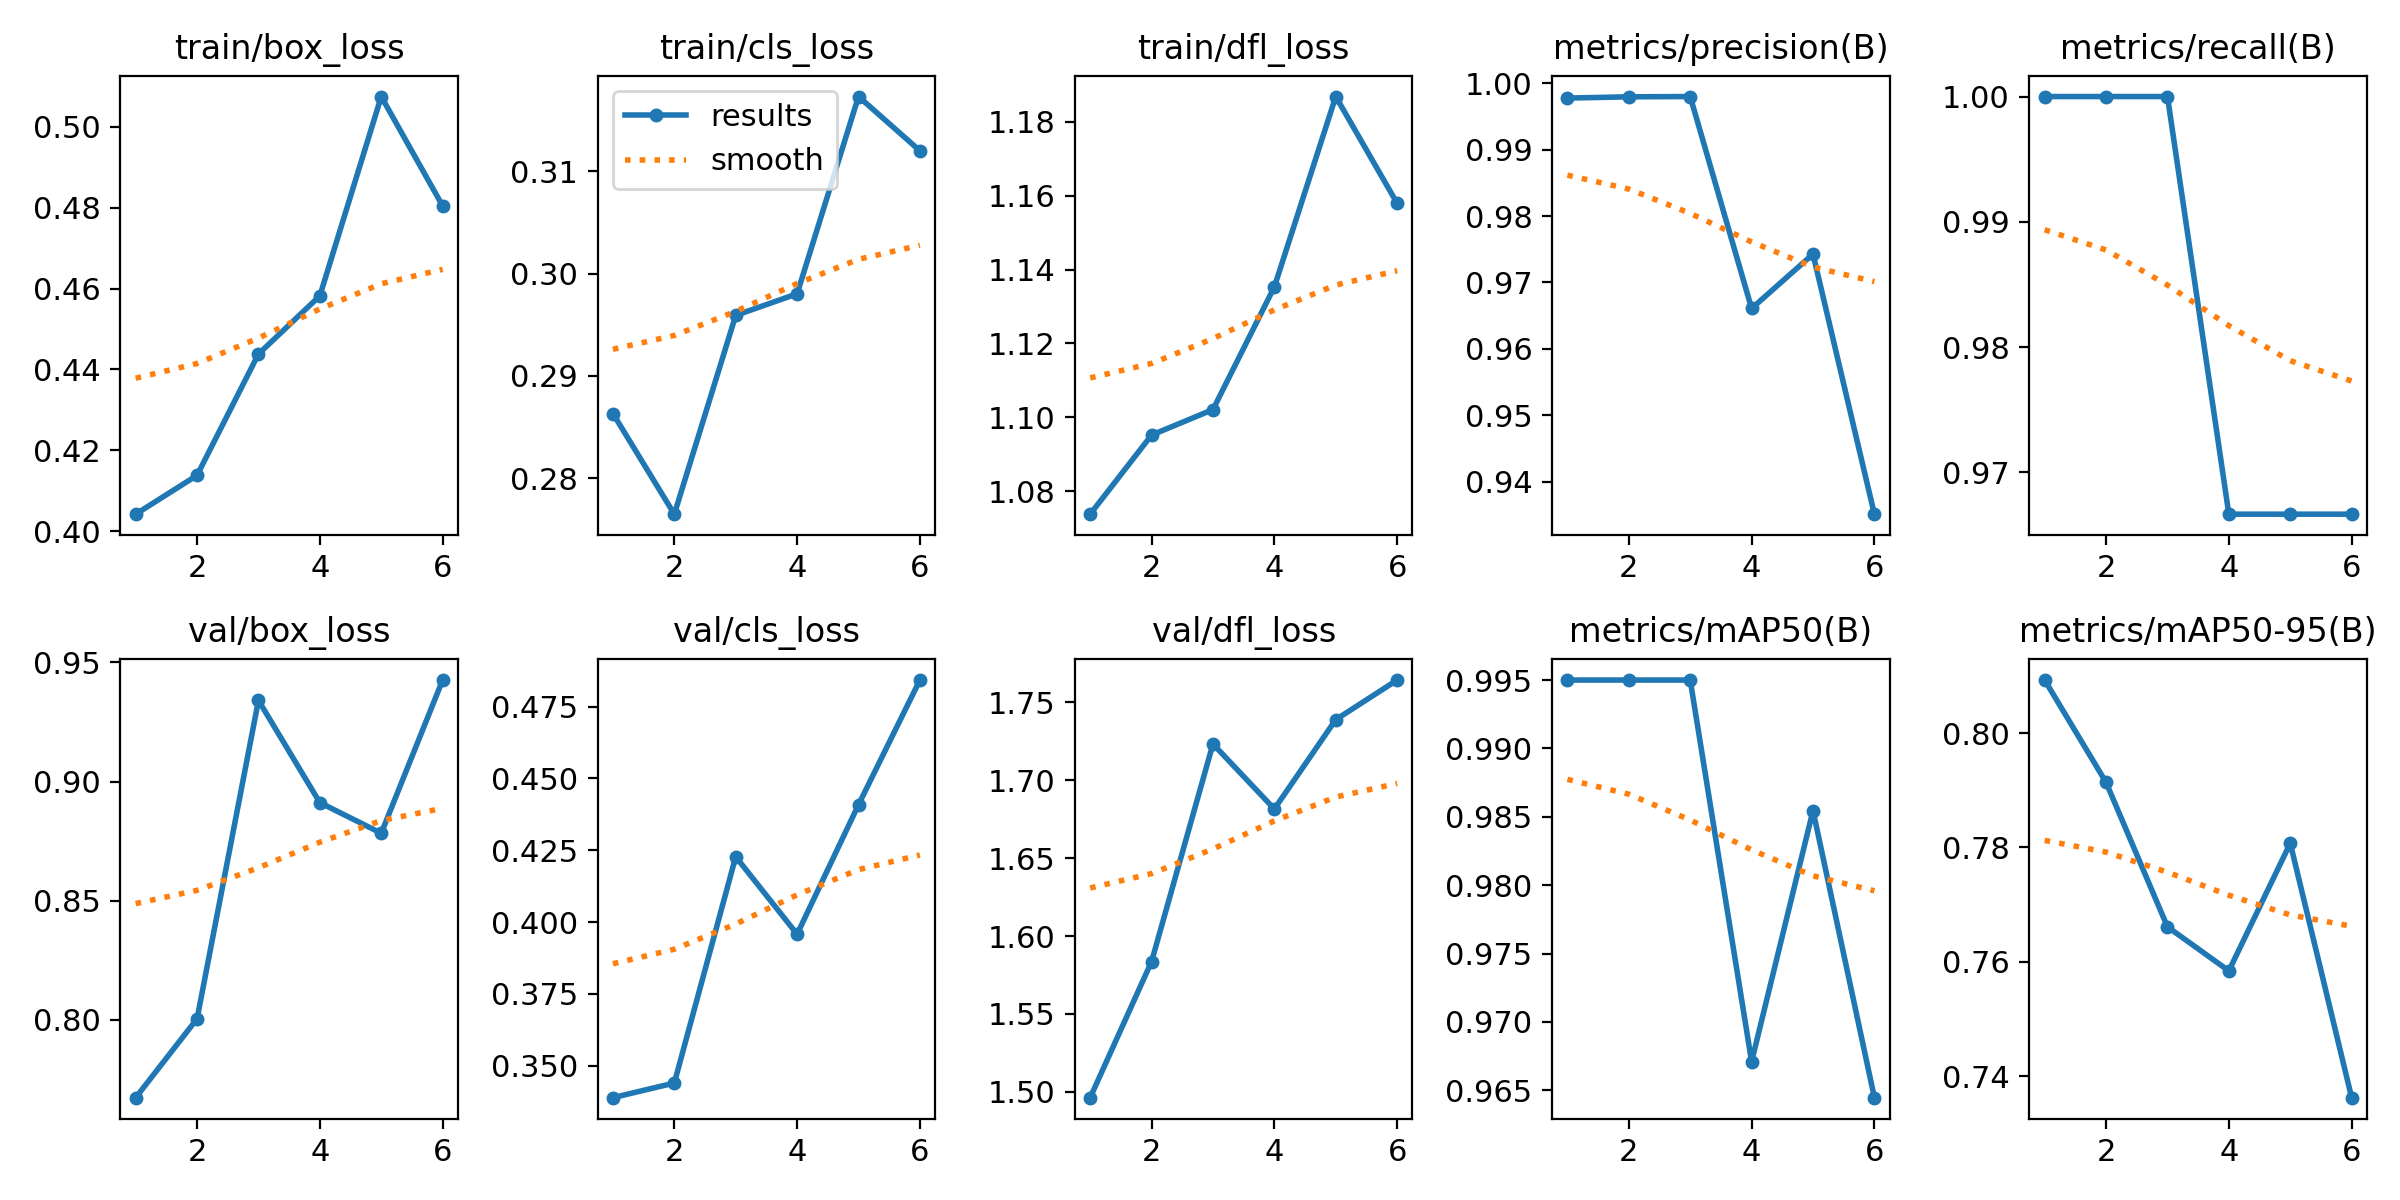

The table this chart was drawn from, first rows:
epoch, train/box_loss, train/cls_loss, train/dfl_loss, metrics/precision(B), metrics/recall(B), metrics/mAP50(B), metrics/mAP50-95(B), val/box_loss, val/cls_loss, val/dfl_loss, lr/pg0, lr/pg1, lr/pg2
1, 0.4042, 0.2863, 1.074, 0.9978, 1, 0.995, 0.8093, 0.7674, 0.3389, 1.496, 0.00018, 0.00018, 0.00018
2, 0.4138, 0.2765, 1.095, 0.9979, 1, 0.995, 0.7914, 0.8005, 0.344, 1.584, 0.0003762, 0.0003762, 0.0003762
3, 0.4438, 0.2959, 1.102, 0.998, 1, 0.995, 0.7661, 0.9341, 0.4227, 1.723, 0.0005685, 0.0005685, 0.0005685
4, 0.4582, 0.298, 1.135, 0.9661, 0.9667, 0.9671, 0.7584, 0.8912, 0.3958, 1.681, 0.0007568, 0.0007568, 0.0007568
5, 0.5075, 0.3173, 1.187, 0.9743, 0.9667, 0.9855, 0.7807, 0.8783, 0.4408, 1.739, 0.0009412, 0.0009412, 0.0009412
6, 0.4804, 0.312, 1.158, 0.9351, 0.9667, 0.9645, 0.7363, 0.9426, 0.4842, 1.764, 0.001122, 0.001122, 0.001122
